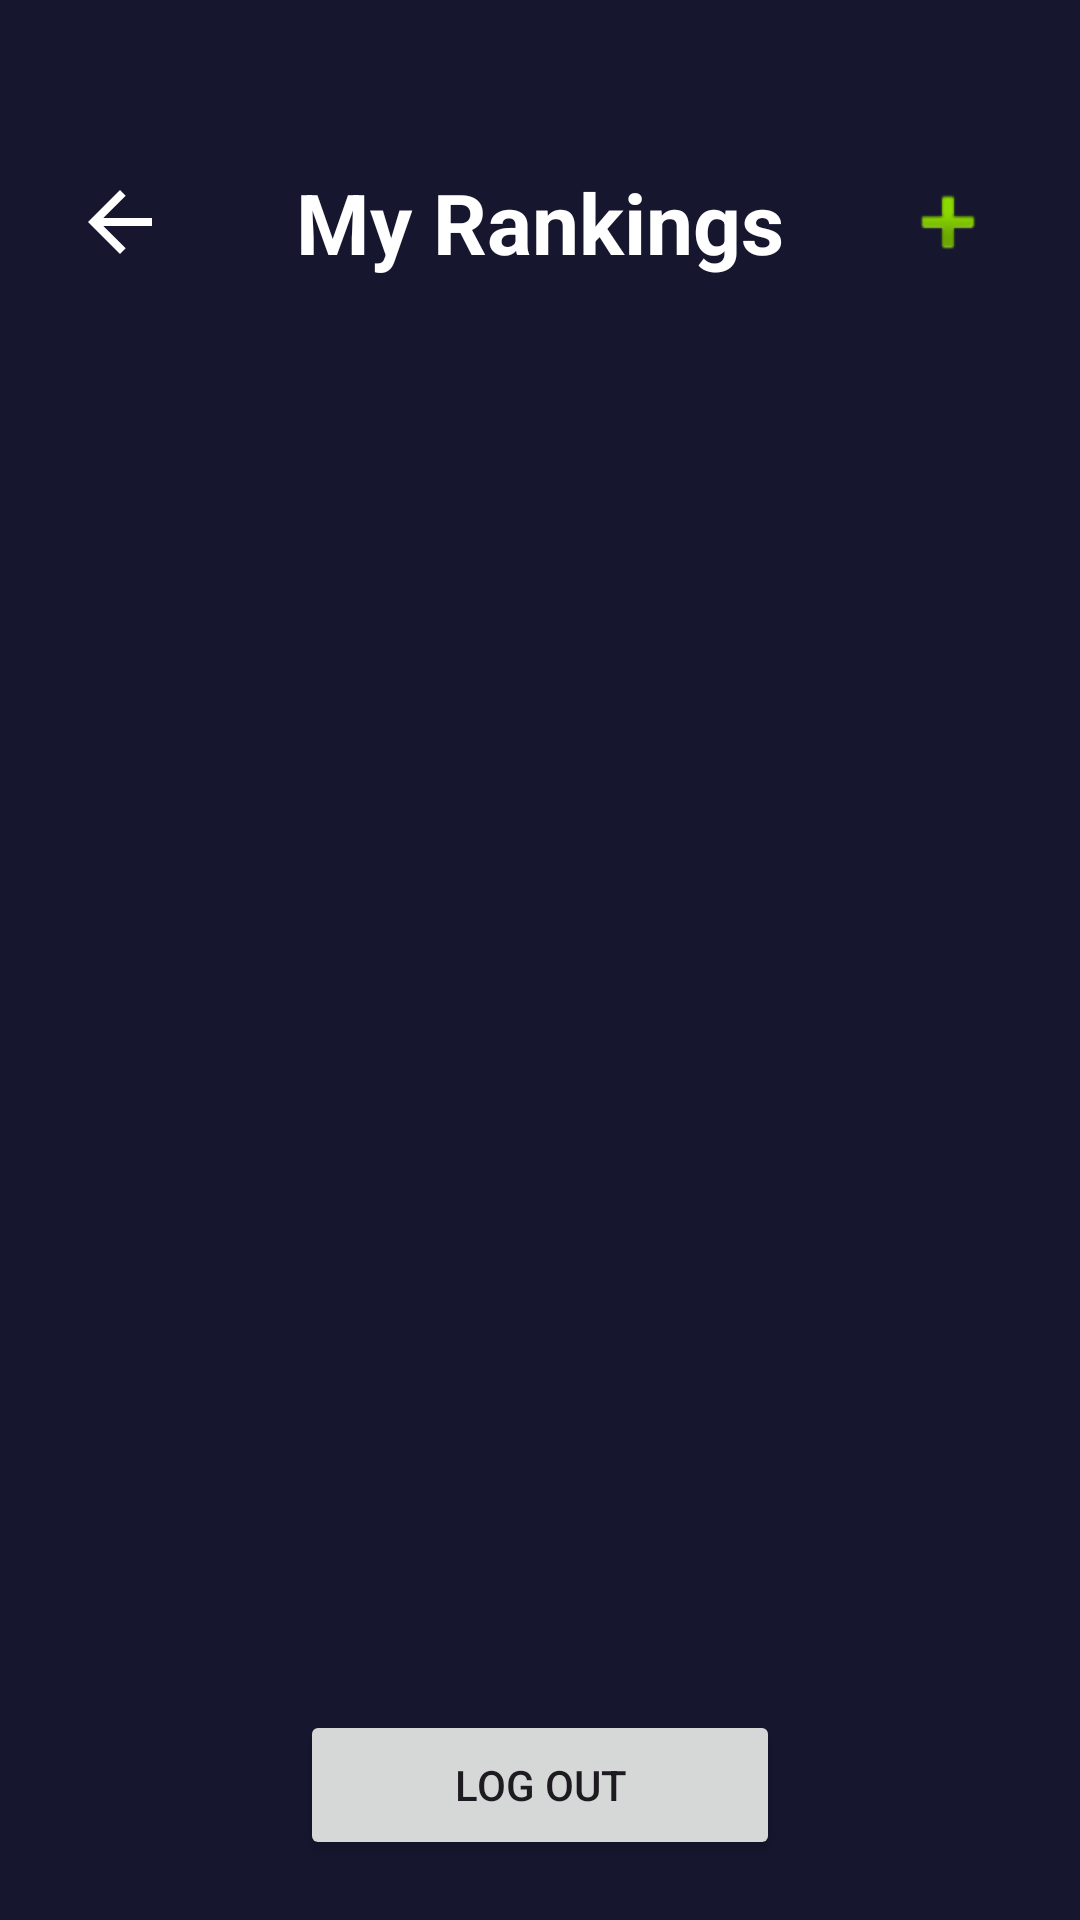

Write the Android layout XML for this screen, with the resource values it uses.
<!-- AndroidManifest.xml: application theme Theme.Phim -->
<!-- res/layout/fragment_profile.xml -->
<?xml version="1.0" encoding="utf-8"?>
<androidx.constraintlayout.widget.ConstraintLayout
    xmlns:android="http://schemas.android.com/apk/res/android"
    xmlns:app="http://schemas.android.com/apk/res-auto"
    android:paddingTop="30dp"
    android:layout_width="match_parent"
    android:layout_height="match_parent"

    android:background="#16172F">

    <ImageButton
        android:id="@+id/backToHomeButton"

        android:layout_width="48dp"
        android:layout_height="48dp"

        android:layout_marginStart="16dp"
        android:layout_marginTop="20dp"

        android:background="@android:color/transparent"

        android:src="@drawable/ic_back"

        android:contentDescription="Back"

        app:layout_constraintStart_toStartOf="parent"
        app:layout_constraintTop_toTopOf="parent" />

    <TextView
        android:id="@+id/profileTitle"

        android:layout_width="wrap_content"
        android:layout_height="wrap_content"

        android:text="My Rankings"

        android:textColor="#FFFFFF"
        android:textSize="28sp"
        android:textStyle="bold"

        app:layout_constraintStart_toStartOf="parent"
        app:layout_constraintEnd_toEndOf="parent"
        app:layout_constraintTop_toTopOf="@id/backToHomeButton"
        app:layout_constraintBottom_toBottomOf="@id/backToHomeButton" />

    <ImageButton
        android:id="@+id/addRankingButton"

        android:layout_width="48dp"
        android:layout_height="48dp"

        android:layout_marginEnd="20dp"

        android:background="@android:color/transparent"

        android:src="@android:drawable/ic_input_add"

        android:contentDescription="Add movie"

        app:layout_constraintEnd_toEndOf="parent"
        app:layout_constraintTop_toTopOf="@id/backToHomeButton"
        app:layout_constraintBottom_toBottomOf="@id/backToHomeButton" />

    <androidx.recyclerview.widget.RecyclerView
        android:id="@+id/profileRecyclerView"

        android:layout_width="0dp"
        android:layout_height="0dp"

        android:layout_margin="20dp"

        app:layout_constraintTop_toBottomOf="@id/profileTitle"
        app:layout_constraintBottom_toTopOf="@id/logoutButton"
        app:layout_constraintStart_toStartOf="parent"
        app:layout_constraintEnd_toEndOf="parent" />

    <Button
        android:id="@+id/logoutButton"

        android:layout_width="160dp"
        android:layout_height="50dp"

        android:layout_marginBottom="20dp"

        android:text="Log Out"

        app:layout_constraintBottom_toBottomOf="parent"
        app:layout_constraintStart_toStartOf="parent"
        app:layout_constraintEnd_toEndOf="parent" />

</androidx.constraintlayout.widget.ConstraintLayout>
<!-- resources referenced by this layout -->
<resources>
  <!-- drawable ic_back (drawable) -->
  <?xml version="1.0" encoding="utf-8"?>
  <vector
      xmlns:android="http://schemas.android.com/apk/res/android"
  
      android:width="32dp"
      android:height="32dp"
  
      android:viewportWidth="24"
      android:viewportHeight="24">
  
      <path
          android:fillColor="#FFFFFF"
  
          android:pathData="
              M20,11
              H7.83
              l5.59,-5.59
              L12,4
              l-8,8
              8,8
              1.42,-1.41
              L7.83,13
              H20
              v-2z" />
  
  </vector>
  <style name="Theme.Phim" parent="Base.Theme.Phim" />
  <style name="Base.Theme.Phim" parent="Theme.Material3.DayNight.NoActionBar">
          
          
      </style>
</resources>
